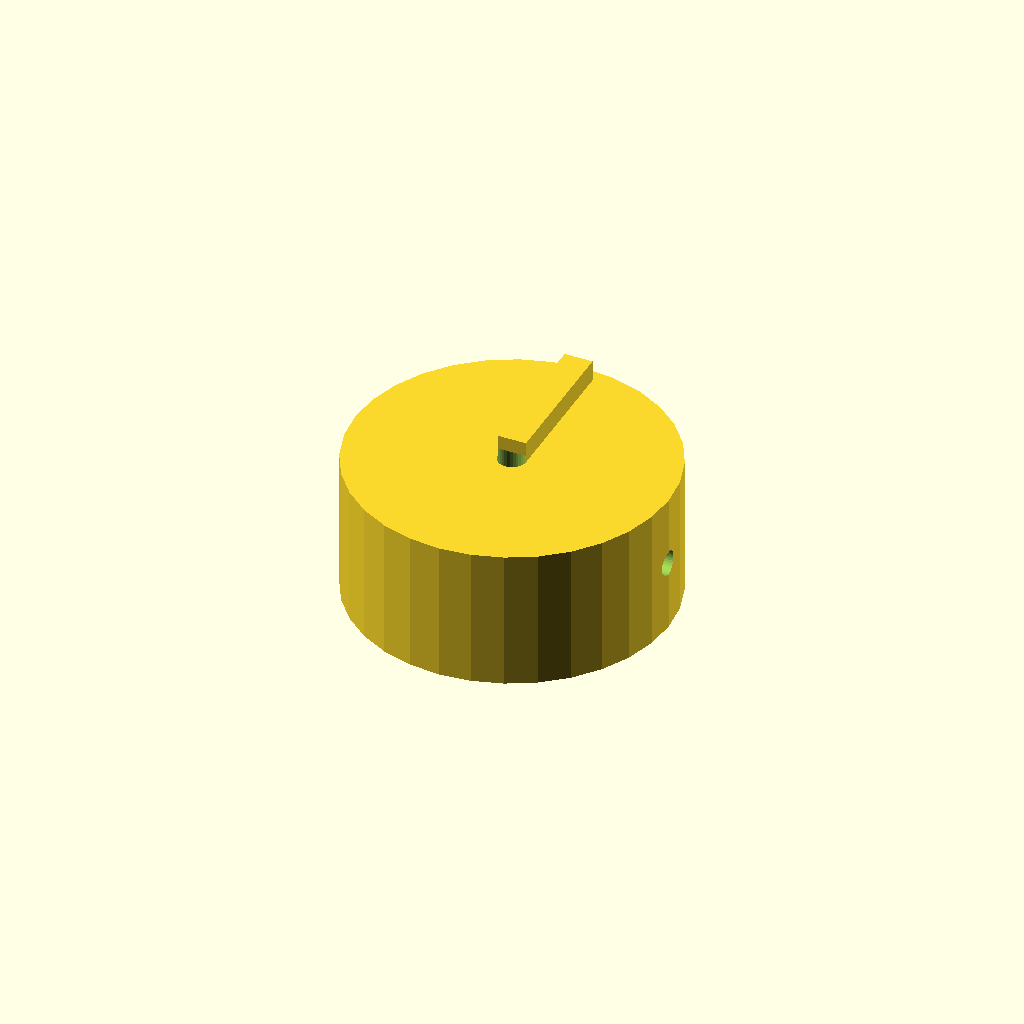
Cell 1 — every parameter at its default value.
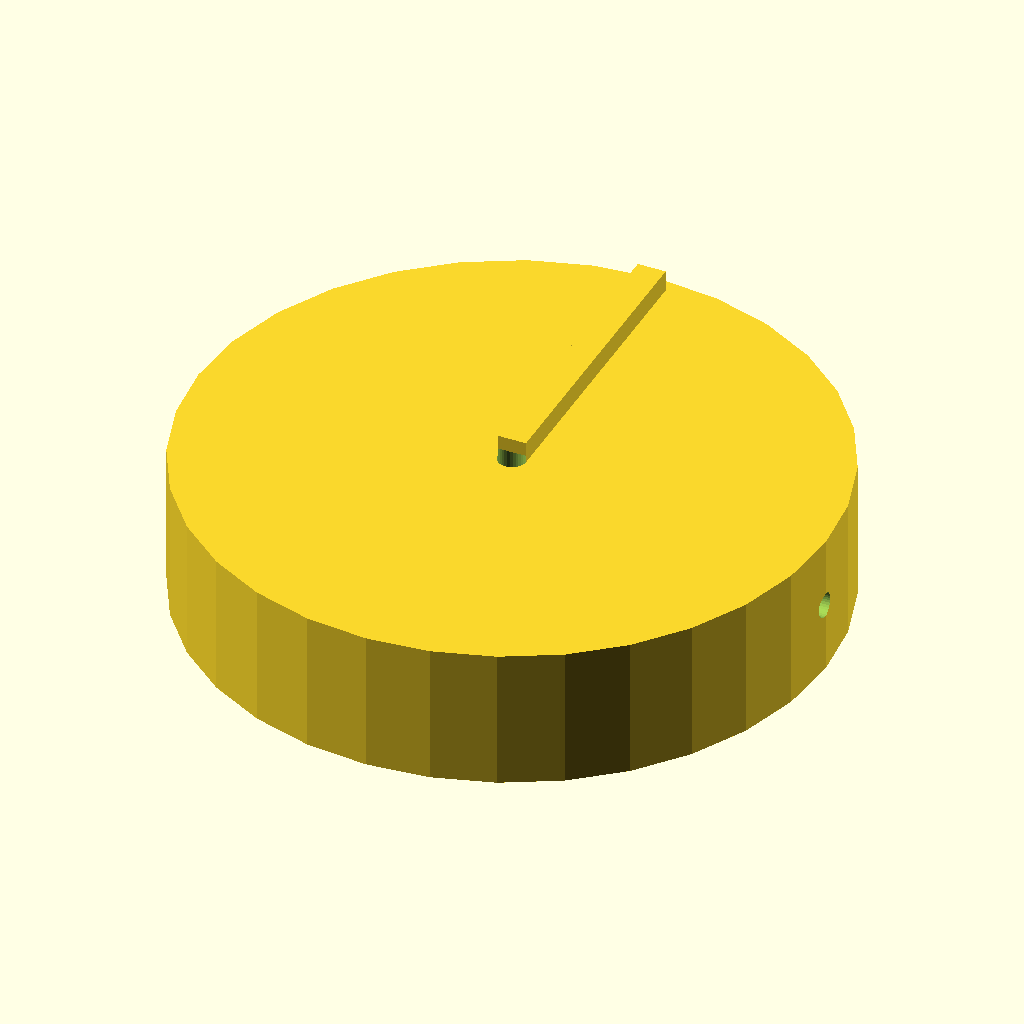
Cell 2: knob_d = 90 (everything else at default).
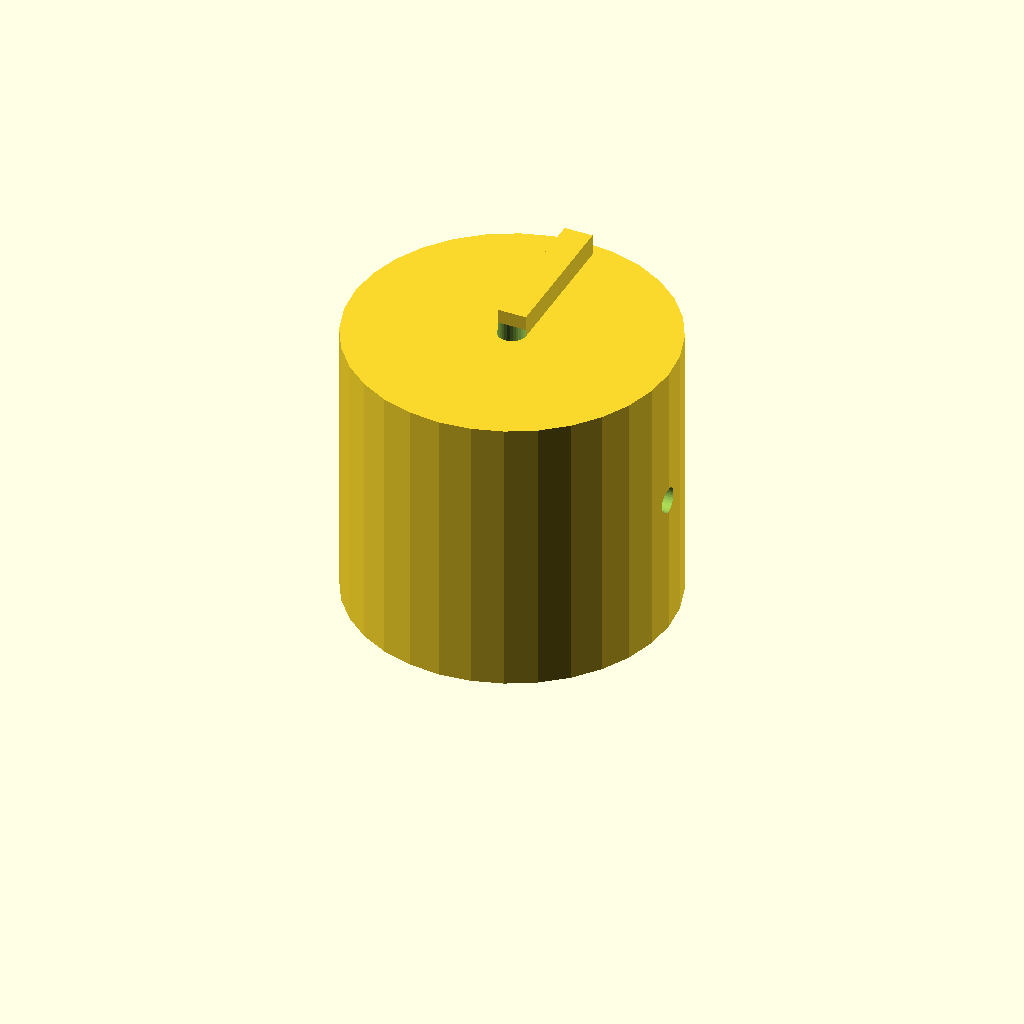
Cell 3: knob_h = 40 (everything else at default).
All cells are drawn from one camera (rotation 55°, 0°, 25°, orthographic, colour scheme Cornfield), so only the parameter changes between them.
Source of the model, optional_data/data/solid2/controlknob/part_0188.scad:
$fn = 32;

// ----------------------------------------------------------------------
// Control knob: pointer knob
// ----------------------------------------------------------------------

// --- parameters (mm) ---
rib_w = 4;                // pointer rib width
rib_h = 4;                // pointer rib height
knob_d = 45;              // knob body diameter
knob_h = 20;              // knob body height
bore_d = 4;               // shaft bore diameter
set_d = 3.5;              // set screw bore diameter

rib_poke = rib_h - 1;  // rib height above the top
total_h = knob_h + rib_h - 1;  // overall height

difference() {
  union() {
    cylinder(h = knob_h, d = knob_d);
    translate([-rib_w / 2, 0, knob_h - 1])
      cube([rib_w, knob_d / 2 - 2, rib_h]);
  }
  translate([0, 0, -1]) cylinder(h = knob_h + 2, d = bore_d);
  translate([-1, 0, knob_h / 2]) rotate([0, 90, 0])
    cylinder(h = knob_d / 2 + bore_d / 2 + 2, d = set_d);}
Parameter table extracted from the source (name, type, default, range or options):
rib_w: number, default 4
rib_h: number, default 4
knob_d: number, default 45
knob_h: number, default 20
bore_d: number, default 4
set_d: number, default 3.5
